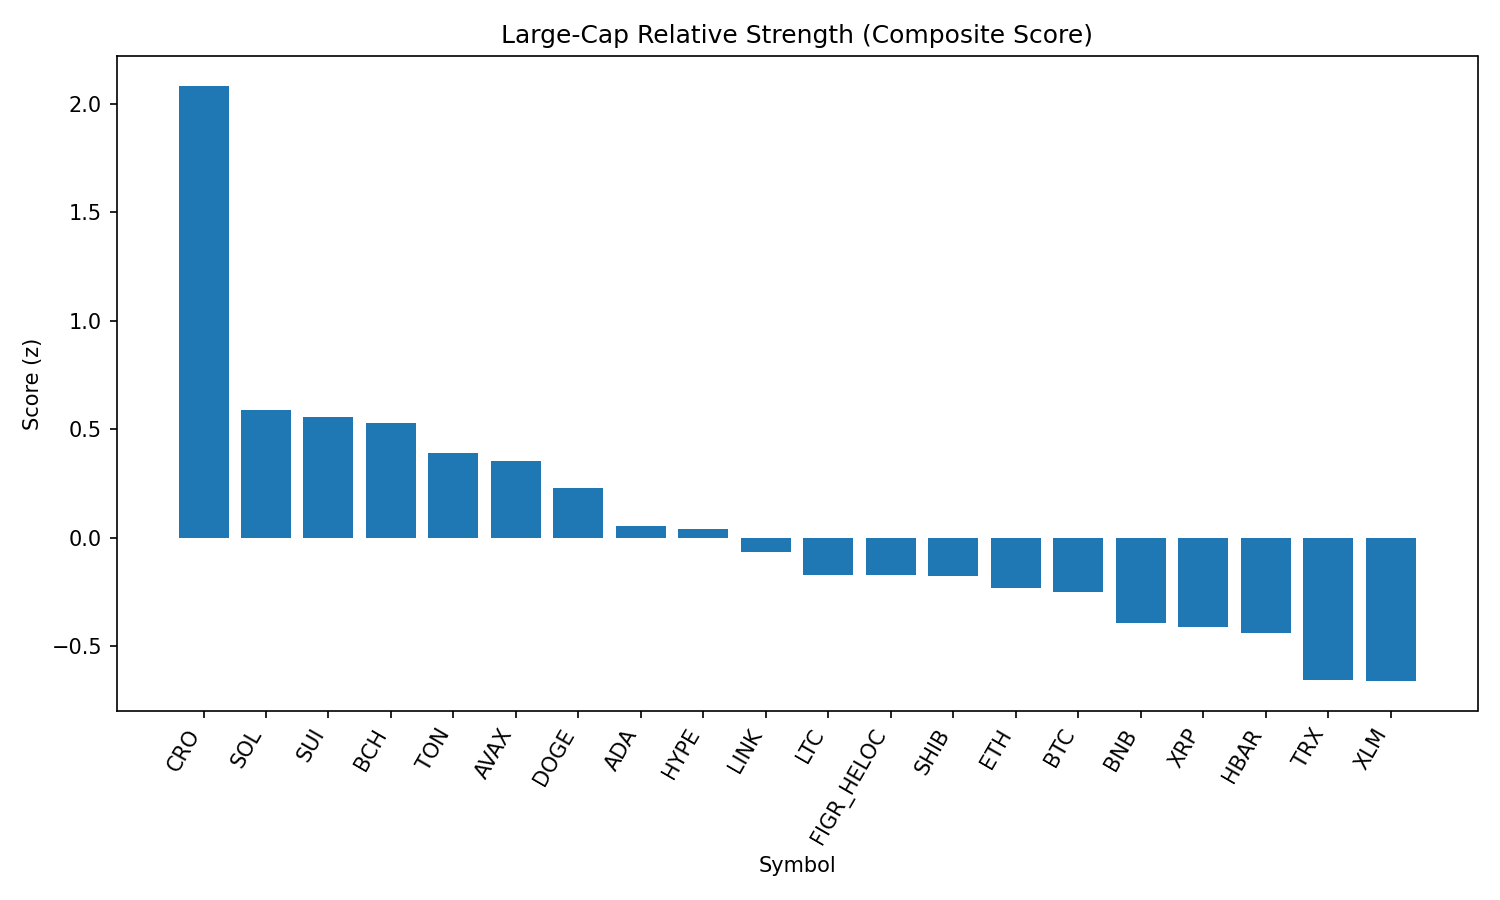

The data file committed next to this chart (first rows):
rank, name, symbol, price, pct_1h, pct_24h, pct_7d, pct_1h_vs_btc, pct_24h_vs_btc, pct_7d_vs_btc, market_cap_rank, market_cap, volume_usd, score
1, Cronos, CRO, 0.2659, 1.865, 3.124, 15.07, 2.053, 1.22, 15.08, 26, 8910225618, 354666190, 2.084
2, Solana, SOL, 210.3, -0.3996, 5.617, 2.606, -0.2114, 3.714, 2.61, 6, 113781696267, 8996841401, 0.5907
3, Sui, SUI, 3.36, 0.1472, 4.765, -2.535, 0.3354, 2.861, -2.531, 19, 11991804761, 1049809995, 0.5547
4, Bitcoin Cash, BCH, 598.2, -0.8964, 5.994, 8.33, -0.7081, 4.09, 8.334, 20, 11917884076, 508215889, 0.5299
5, Toncoin, TON, 3.17, 0.7019, 2.084, 0.1175, 0.8902, 0.1803, 0.121, 29, 8155188046, 141007376, 0.3908
6, Avalanche, AVAX, 24.95, -0.6019, 5.583, 1.017, -0.4136, 3.679, 1.021, 23, 10529096140, 838928667, 0.3542
7, Dogecoin, DOGE, 0.2164, -0.05095, 3.85, -1.417, 0.1373, 1.947, -1.413, 9, 32617641133, 1810406861, 0.2282
8, Cardano, ADA, 0.8329, -0.04235, 3.464, -3.532, 0.1459, 1.561, -3.528, 11, 30352830232, 1058393557, 0.05314
9, Hyperliquid, HYPE, 45.54, -0.1734, 4.489, -7.946, 0.01489, 2.586, -7.943, 17, 12319126795, 315957095, 0.03847
10, Chainlink, LINK, 23.49, -0.01281, 2.82, -2.97, 0.1755, 0.9167, -2.967, 13, 15929753237, 998331681, -0.06417
11, Litecoin, LTC, 111.9, -0.09604, 2.376, -1.29, 0.09223, 0.4728, -1.286, 28, 8534222601, 489601719, -0.1704
12, Figure Heloc, FIGR_HELOC, 1.006, -0.01215, 1.785, 0.9367, 0.1761, -0.1181, 0.9403, 18, 12242531567, 15512927, -0.1704
13, Shiba Inu, SHIB, 1.241e-05, 0.01582, 1.925, -0.6218, 0.2041, 0.02109, -0.6182, 31, 7313327343, 175688918, -0.1763
14, Ethereum, ETH, 4373, 0.1595, 1.779, -5.143, 0.3478, -0.1247, -5.139, 2, 527858637511, 31559042670, -0.2337
15, Bitcoin, BTC, 111333, -0.1883, 1.903, -0.003559, 0.0, 0.0, 0.0, 1, 2217235881053, 43019496090, -0.2498
16, BNB, BNB, 853.6, -0.03285, 1.195, -0.6731, 0.1554, -0.708, -0.6695, 5, 118808241350, 923117124, -0.394
17, XRP, XRP, 2.85, -0.3439, 2.649, -4.894, -0.1557, 0.7458, -4.89, 3, 169593976994, 6709825089, -0.41
18, Hedera, HBAR, 0.2201, -0.3416, 3.171, -8.596, -0.1534, 1.268, -8.593, 25, 9327179306, 241408281, -0.4384
19, TRON, TRX, 0.3391, -0.1581, 0.8696, -3.002, 0.03014, -1.034, -2.998, 10, 32091471801, 819723999, -0.6583
20, Stellar, XLM, 0.364, -0.3634, 1.803, -5.193, -0.1752, -0.09998, -5.189, 22, 11548812481, 237331799, -0.6618
21, World Liberty Financial, WLFI, 0.2275, -0.8263, -0.05719, 0.0, -0.6381, -1.961, 0.003559, 33, 6252169221, 993320440, -1.256
